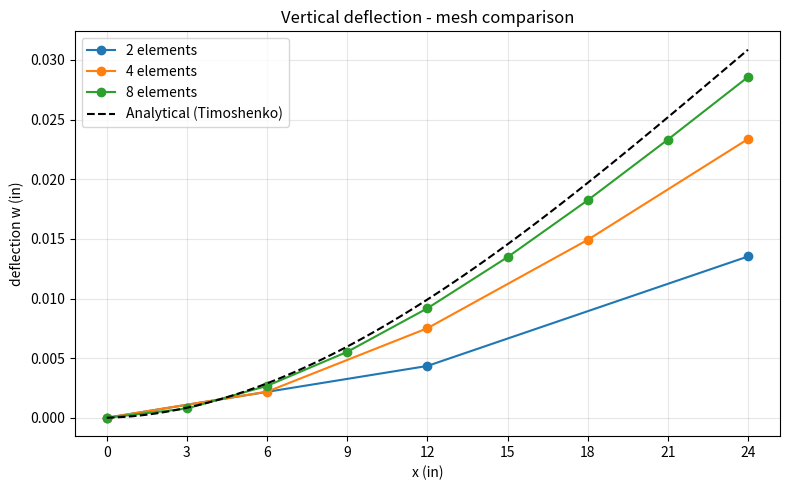
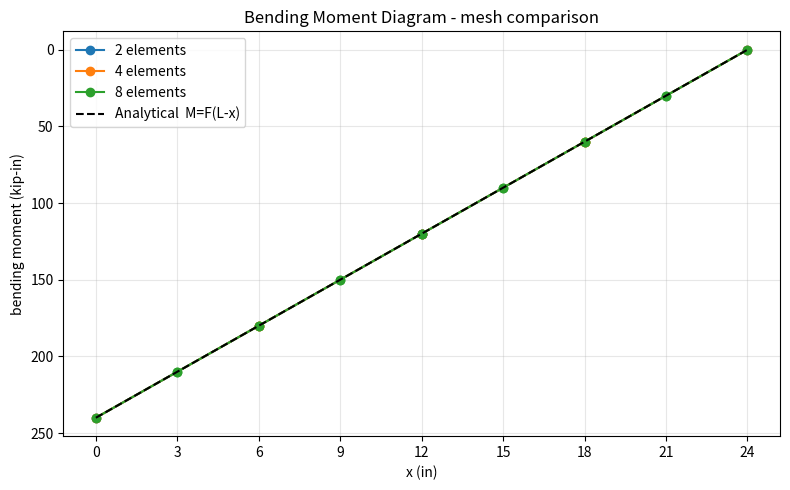

Here is the Python script that generated these plots, in order:
"""
Problem #3 Solution

Consider a cantilever beam with a total length of 24 in and a rectangular cross section 
as shown. We want to use MATLAB or Python to assemble the stiffness matrix for this 
structure using the Timoshenko element derived in Problem #1, solve the equations, 
and find the deformation of the beam and the bending moment diagram (BMD). 
Follow these steps: 

a. Consider three uniform mesh discretizations: 2 elements, 4 elements, and 8 
elements.  

b. Write a simple code to assemble the structural stiffness matrix based on the 
element stiffness matrix derived in Problem #1 (no need to make the code 
sophisticated or fancy). 

c. Solve the equilibrium equation to find the nodal displacement vectors. Plot the 
vertical deflection of the beam. 

d. Use element state determination to find the nodal forces. Use the nodal moments 
to plot the BMD of the beam.

e. Compare the derived vertical deflection and BMD for different mesh 
discretizations (plot them clearly on top of each other to be able to compare).  

f. Compare the results with analytical solution - use the analytically-driven solution 
for cantilever beam from the notes or the analytically-driven stiffness matrix for 
linear-elastic Timoshenko beam element to solve the structure. State your 
observations with reasons.  

Cantilever:  L = 24 in,  rectangular section b = 3 in x h = 6 in
Material:    E = 29000 ksi,  nu = 0.3
Load:        F = 10 kips, vertical (up), at the free tip
Meshes:      2, 4, 8 uniform elements
DOF / node:  [ w (transverse), alpha (section rotation) ] 

Element stiffness from Problem #1:

        K_e = (GAs*le/12) * [[ 12/le^2,  6/le,  -12/le^2,  6/le ],
                             [  6/le,   4+phi,  -6/le,    2-phi],
                             [-12/le^2, -6/le,  12/le^2, -6/le ],
                             [  6/le,   2-phi,  -6/le,    4+phi]]
        phi = 12*E*I/(GAs*le^2)
"""

import numpy as np
import matplotlib.pyplot as plt

# ===========================================================================
# Material & Section Properties
# ===========================================================================

# Units: inches (in) for length, kips for force, and KSI for modulus of elasticity

E = 29000.0             # Modulus of elasticity (ksi)
nu = 0.3                # Poisson's ratio
G = E / (2 * (1 + nu))  # Shear modulus (ksi)

b = 3.0                 # width (in)
h = 6.0                 # depth (in)
L = 24.0                # length (in)

A = b * h               # Area (in^2)
I = (b * h**3) / 12.0   # Moment of Inertia (in^4)

ks = 5.0 / 6.0          # Shear correction factor for rectangular section
A_s = ks * A            # Shear Area (in^2)
GAs = G * A_s           # Shear Rigidity (kips)

F_tip = 10.0                # kips (up, at x = L or tip)           

# ===========================================================================
# Element Stiffness Matrix (from Problem #1)
# ===========================================================================

def element_stiffness(le):
    phi = 12.0*E*I/(GAs*le**2)
    c   = GAs*le/12.0
    Ke  = c*np.array([
        [ 12.0/le**2,  6.0/le,   -12.0/le**2,  6.0/le ],
        [  6.0/le,     4.0+phi,   -6.0/le,      2.0-phi],
        [-12.0/le**2, -6.0/le,    12.0/le**2,  -6.0/le ],
        [  6.0/le,     2.0-phi,   -6.0/le,      4.0+phi]])
    return Ke, phi

# ===========================================================================
# Assemble Global Stiffness Matrix, Apply Boundary Conditions, Solve for Displacements and Forces
# ===========================================================================

def solve(n_elements):

    le = L/n_elements                       # length of each element
    n_nodes = n_elements+1                  # number of nodes
    ndof = 2*n_nodes                        # total number of DOFs

    K = np.zeros((ndof, ndof))              # Global Stiffeness Matrix
    Ke, phi = element_stiffness(le)         # Individual Element Stiffness Matrix

    Force_vector = np.zeros(ndof)           # Force Vector
    Displacement_vector = np.zeros(ndof)    # Displacement Vector

    Force_vector[2*(n_nodes-1)] = F_tip     # tip vertical load

    # ----------------------------------------------
    # (b) Assemble Global Stiffness Matrix
    # ----------------------------------------------

    for e in range(n_elements):                     
        dofs = [2*e, 2*e+1, 2*e+2, 2*e+3]   # global DOFs for the current element
        
        # K[np.ix_(dofs, dofs)] += Ke
        for i in range(4):
            for j in range(4):
                K[dofs[i], dofs[j]] += Ke[i, j]

    # ----------------------------------------------
    # (c) Solving [K_reduced]{d_free} = {F_free} to find Displacement Vector
    # ----------------------------------------------
    # Since the leftmost Node (Node 0) is fixed, w0 (DOF 0) and alpha0 (DOF 1) = 0 ; other nodes are free to have displacements
    free_dofs = np.arange(2, ndof)  
    K_reduced = K[np.ix_(free_dofs, free_dofs)]
    F_reduced = Force_vector[free_dofs]

    Displacement_vector[free_dofs] = np.linalg.solve(K_reduced, F_reduced)

    # ----------------------------------------------
    # (d) Element State Determination, Use {F} = [K]{d} to find the Force Vector
    # ----------------------------------------------

    x = np.linspace(0, L, n_nodes)         # x-coordinate of each node
    xm = []                                # x-positions for moment diagram
    M  = []                                # moment values

    w = Displacement_vector[0::2]          # w[0], w[1], ..., w[n_nodes-1]
    alpha = Displacement_vector[1::2]      # alpha[0], alpha[1], ..., alpha[n_nodes-1]

    for e in range(n_elements):
        node_i = e
        node_j = e + 1

        de = np.array([w[node_i], alpha[node_i], w[node_j], alpha[node_j]])     # displacement vector for this element

        V_i, M_i, V_j, M_j = Ke @ de                                            # element forces [V_i, M_i, V_j, M_j]

        xm.append(x[node_i])
        M.append(-M_i)                                                          # moment at start of element

        xm.append(x[node_j])
        M.append(M_j)                                                           # moment at end of element

    return dict(le=le, phi=phi, x=x, w=w, alpha=alpha, xm=np.array(xm), M=np.array(M))

# ===========================================================================
# Analytical Solution
# ===========================================================================

xx = np.linspace(0, L, 100)
Deflection_x = F_tip*xx**2*(3*L-xx)/(6*E*I)+F_tip*xx/GAs

Analytical_Tip_Deflection = F_tip*L**3/(3*E*I) + F_tip*L/GAs

# ===========================================================================
# Approximation using Meshes of size 2, 4, and 8
# ===========================================================================

results = {n: solve(n) for n in (2, 4, 8)}

print("-----------------------------------------------------------------------------")
print(f"G={G:.2f} ksi  I={I} in^4  As={A_s} in^2  GAs={GAs:.1f} kips")
print(f"Analytical tip w: Timoshenko={Analytical_Tip_Deflection:.6f} in\n")
for n, r in results.items():
    print(f"{n} elems: le={r['le']:5.2f}  phi_e={r['phi']:7.4f}  "
          f"tip w={r['w'][-1]:.6f} in ({100*r['w'][-1]/Analytical_Tip_Deflection:5.1f}% of Timoshenko)  "
          f"M_fixed={r['M'][0]:7.2f} kip-in")

# ===========================================================================
# Plot Results
# ===========================================================================

colors = {2:"#1f77b4", 4:"#ff7f0e", 8:"#2ca02c"}

# ----------------------------------------------
# Deflection
# ----------------------------------------------

plt.figure(figsize=(8,5))                         
for n, r in results.items():
    plt.plot(r["x"], r["w"], "-o", color=colors[n], label=f"{n} elements")
plt.plot(xx, Deflection_x, "k--", lw=1.5, label="Analytical (Timoshenko)")
plt.xlabel("x (in)"); plt.ylabel("deflection w (in)")
plt.title("Vertical deflection - mesh comparison")
plt.xticks(np.arange(0, L+1, 3))
plt.legend(); plt.grid(alpha=0.3); plt.tight_layout()
plt.savefig("deflection.pdf")

# ----------------------------------------------
# Bending Moment Diagram
# ----------------------------------------------

plt.figure(figsize=(8,5))                         
for n, r in results.items():
    plt.plot(r["xm"], r["M"], "-o", color=colors[n], label=f"{n} elements")
plt.plot([0, L], [F_tip*L, 0], "k--", lw=1.5, label="Analytical  M=F(L-x)")
plt.xlabel("x (in)"); plt.ylabel("bending moment (kip-in)")
plt.title("Bending Moment Diagram - mesh comparison")
plt.xticks(np.arange(0, L+1, 3))
plt.gca().invert_yaxis(); plt.legend(); plt.grid(alpha=0.3); plt.tight_layout()
plt.savefig("bmd.pdf")

plt.show()
